The GitHub repository rdk004/CNN_WBC_Classifier contains a labelled image folder "actual_training_testing_data" with 8 categories: basophil, eosinophil, erythroblast, immature granulocyte, lymphocyte, monocyte, neutrophil, thrombocyte. Examples follow, each with its label.

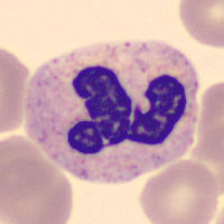
Label: neutrophil

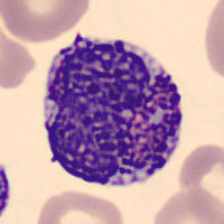
Label: basophil

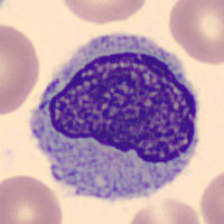
Label: monocyte

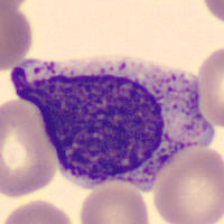
Label: immature granulocyte

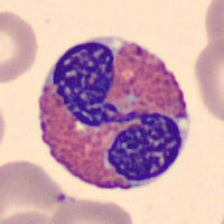
Label: eosinophil

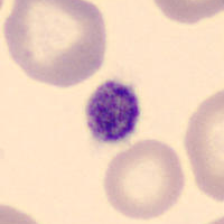
Label: thrombocyte
